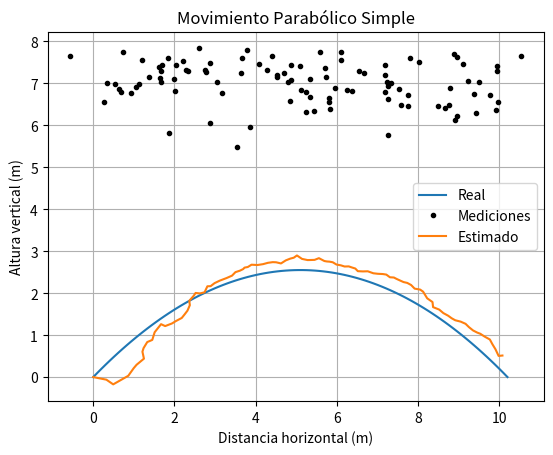

This figure's Python source:
import numpy as np
from scipy.linalg import inv
import matplotlib.pyplot as plt

def measure_position(x, y, sigma):
    """
    Simula una medición de posición con ruido gaussiano.
    
    x : float
        Posición en el eje x.
    y : float
        Posición en el eje y.
    sigma : float
        Desviación estándar del ruido de medición.
    
    Returns
    -------
    float
        Medición de posición con ruido.
    """
    return np.random.normal(x, sigma), np.random.normal(y, sigma)

def measure_velocity(vx, vy, sigma):
    """
    Simula una medición de velocidad con ruido gaussiano.
    
    vx : float
        Velocidad en el eje x.
    vy : float
        Velocidad en el eje y.
    sigma : float
        Desviación estándar del ruido de medición.
    
    Returns
    -------
    float
        Medición de velocidad con ruido.
    """
    return np.random.normal(vx, sigma), np.random.normal(vy, sigma)

def kalman_filter(z, x0, P0, A, B, H, Q, R):
    """
    Filtro de Kalman para un sistema lineal
    
    z : array_like
        Vector de mediciones (shape: NxM)
    x0 : array_like
        Vector de estado inicial (shape: Kx1)
    P0 : array_like
        Matriz de covarianza del error inicial (shape: KxK)
    A : array_like
        Matriz de transición de estado (shape: KxK)
    B : array_like
        Matriz de entrada de control (shape: KxL)
    H : array_like
        Matriz de observación (shape: MxK)
    Q : array_like
        Matriz de covarianza del ruido del proceso (shape: KxK)
    R : array_like
        Matriz de covarianza del ruido de medición (shape: MxM)
    
    Returns
    -------
    x : array_like
        Vector de estado estimado (shape: NxK)
    """
    N = z.shape[0]  # Número de mediciones
    K = x0.shape[0]  # Número de variables de estado
    
    # Inicializar el vector de estado y la matriz de covarianza del error
    x = np.zeros((N, K))
    P = np.zeros((N, K, K))
    
    # Estimación inicial del estado y la covarianza del error
    x[0] = x0.ravel()
    P[0] = P0
    
    for k in range(1, N):
        # Predicción del estado siguiente y la covarianza del error
        x[k] = A @ x[k-1]
        P[k] = A @ P[k-1] @ A.T + Q
        
        # Cálculo del residuo y la matriz de ganancia de Kalman
        y = z[k] - H @ x[k]
        S = H @ P[k] @ H.T + R
        K = P[k] @ H.T @ inv(S)
        
        # Corrección de la estimación del estado y la covarianza del error
        x[k] += K @ y
        P[k] -= K @ H @ P[k]
    
    return x

# Parámetros del movimiento parabólico
v0 = 10  # Velocidad inicial
theta = np.pi/4  # Ángulo de lanzamiento en radianes
g = 9.8  # Aceleración debido a la gravedad

# Obtener las coordenadas x, y y las velocidades vx, vy del movimiento parabólico real
t_flight = 2 * v0 * np.sin(theta) / g
t = np.linspace(0, t_flight, num=100)
x_real = v0 * np.cos(theta) * t
y_real = v0 * np.sin(theta) * t - 0.5 * g * t**2
vx_real = v0 * np.cos(theta)
vy_real = v0 * np.sin(theta) - g * t

# Simular mediciones ruidosas de las coordenadas x, y y las velocidades vx, vy
sigma_position = 0.01  # Desviación estándar del ruido de medición de posición
sigma_velocity = 0.05  # Desviación estándar del ruido de medición de velocidad
z = np.zeros((len(t), 4))
for i in range(len(t)):
    # Simular mediciones ruidosas de posición en x y y
    z[i, 0] = x_real[i] + sigma_position * np.random.randn()
    z[i, 1] = y_real[i] + sigma_position * np.random.randn()

    # Calcular las velocidades en x y y en el instante de tiempo actual
    vx = v0 * np.cos(theta)
    vy = v0 * np.sin(theta) - g * t[i]

    # Simular mediciones ruidosas de las velocidades en x y y
    z[i, 2] = vx + sigma_velocity * np.random.randn()
    z[i, 3] = vy + sigma_velocity * np.random.randn()



# Parámetros del filtro de Kalman
delta_t = t[1] - t[0]  # Intervalo de tiempo entre mediciones

A = np.array([[1, delta_t, 0, 0],
              [0, 1, 0, 0],
              [0, 0, 1, delta_t],
              [0, 0, -g*delta_t**2/2, 1]])

H = np.array([[1, 0, 0, 0],   # Relaciona la posición en x con el estado estimado
              [0, 0, 1, 0],   # Relaciona la posición en y con el estado estimado
              [0, 1, 0, 0],   # Relaciona la velocidad en x con el estado estimado
              [0, 0, 0, 1]])  # Relaciona la velocidad en y con el estado estimado


# Simular mediciones ruidosas de las coordenadas x, y y las velocidades vx, vy
sigma_position = 1  # Desviación estándar del ruido de medición de posición
sigma_velocity = 0.5  # Desviación estándar del ruido de medición de velocidad
z = np.zeros((len(t), 4))
for i in range(len(t)):
    z[i, 0], z[i, 1] = measure_position(x_real[i], y_real[i], sigma_position)
    z[i, 2], z[i, 3] = measure_velocity(vx_real, vy_real[i], sigma_velocity)


Q = np.diag([1e-3] * 4)  # Matriz de covarianza del ruido del proceso
R = np.diag([sigma_position**2, sigma_position**2, sigma_velocity**2, sigma_velocity**2])  # Matriz de covarianza del ruido de medición

# Estimación inicial del estado y la covarianza del error
x_init = np.array([x_real[0], vx_real, y_real[0], vy_real[0]])
P_init = np.diag([sigma_position**2, sigma_position**2, sigma_velocity**2, sigma_velocity**2])

# Aplicar el filtro de Kalman a las mediciones ruidosas
x_estimated = kalman_filter(z, x_init, P_init, A, None, H, Q, R)

# Graficar el movimiento parabólico real y estimado
plt.plot(x_real, y_real, label='Real')
plt.plot(z[:, 0], z[:, 2], 'k.', label='Mediciones')
plt.plot(x_estimated[:, 0], x_estimated[:, 2], label='Estimado')
plt.title("Movimiento Parabólico Simple")
plt.xlabel("Distancia horizontal (m)")
plt.ylabel("Altura vertical (m)")
plt.grid(True)
plt.legend()
plt.show()
